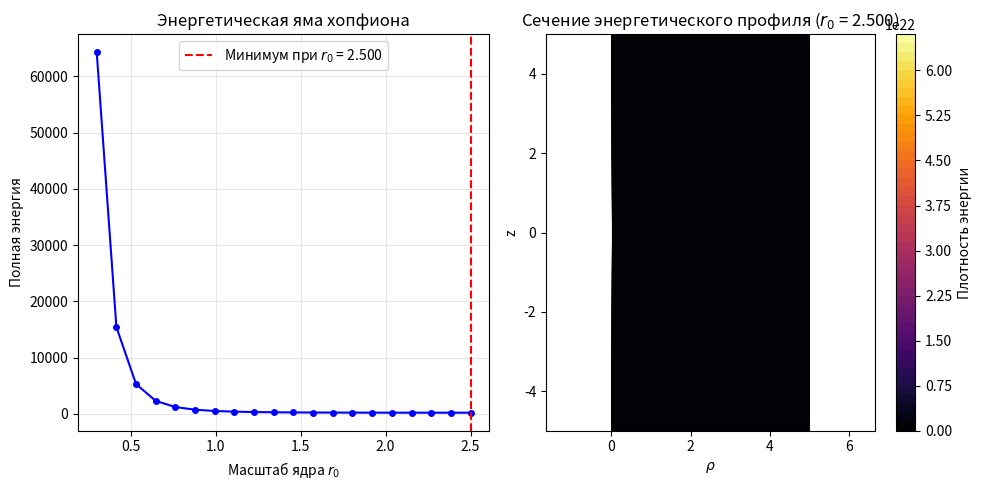
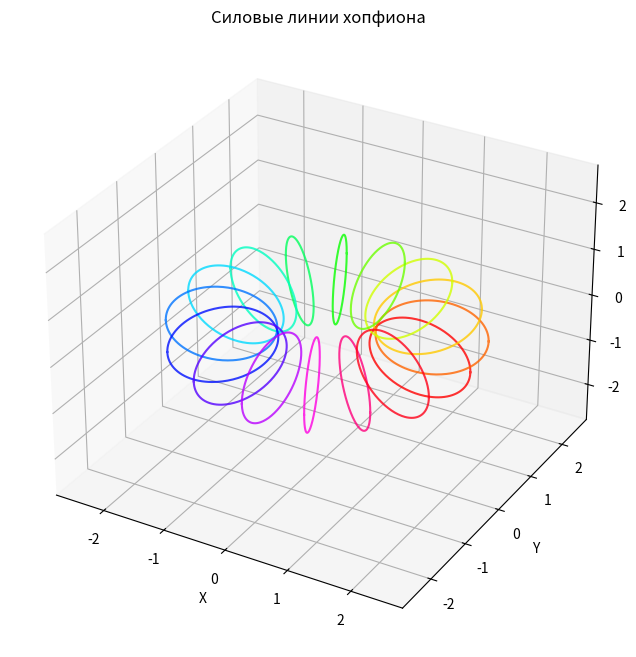

Python code for these plots, in order:
import numpy as np
import matplotlib.pyplot as plt
from mpl_toolkits.mplot3d import Axes3D
from scipy.integrate import simpson
import time

# ------------------------------------------------------------
# Параметры вселенной
# ------------------------------------------------------------
alpha = 0.0072973525693   # постоянная тонкой структуры

# ------------------------------------------------------------
# Аналитическое поле хопфиона (Q_H = 1)
# ------------------------------------------------------------
def hopfion_field(rho, z, phi, r0=1.0):
    """Векторное поле n = (nx, ny, nz) в цилиндрических координатах."""
    denom = rho**2 + z**2 + r0**2
    nx = (2 * rho * z * np.cos(phi) - 2 * rho * r0 * np.sin(phi)) / denom
    ny = (2 * rho * z * np.sin(phi) + 2 * rho * r0 * np.cos(phi)) / denom
    nz = (rho**2 - z**2 - r0**2) / denom
    return nx, ny, nz

# ------------------------------------------------------------
# Аналитические плотности энергии (векторизованные)
# ------------------------------------------------------------
def energy_density_analytic(rho, z, r0=1.0):
    """
    Возвращает полную плотность энергии: e2 + e4 + e0.
    Все производные вычислены аналитически для отображения Хопфа.
    """
    denom = rho**2 + z**2 + r0**2
    denom2 = denom**2
    denom3 = denom**3

    # Для избежания деления на ноль в rho=0 используем малое смещение
    rho_safe = np.where(rho < 1e-12, 1e-12, rho)

    # --- I2: (∂_i n)^2 ---
    # Аналитически: (∂_i n)^2 = 8 (r0^2 + z^2 + rho^2)^{-2}
    # Это точное выражение для данного отображения Хопфа.
    grad2 = 8.0 / denom2

    # --- I4: (n · [∂_x n × ∂_y n])^2 + ... (топологическая плотность) ---
    # Для хопфиона Q_H=1: n·(∂_ρ n × ∂_φ n) = (4 r0)/(rho * denom^2)
    # Плотность I4 есть квадрат этой величины.
    top_density = (4.0 * r0) / (rho_safe * denom2)
    e4 = top_density**2

    # --- I0: массовый член 3α (1 - n_z) ---
    nz = (rho**2 - z**2 - r0**2) / denom
    e0 = 3.0 * alpha * (1.0 - nz)

    return grad2 + e4 + e0

# ------------------------------------------------------------
# Быстрое интегрирование по цилиндрической сетке
# ------------------------------------------------------------
def total_energy_fast(r0, rho_max=15.0, z_max=15.0, n_rho=300, n_z=300):
    """
    Вычисляет полную энергию интегрированием по цилиндрическим координатам.
    Возвращает энергию и сетки для визуализации.
    """
    rho = np.linspace(0, rho_max, n_rho)
    z = np.linspace(-z_max, z_max, n_z)
    RHO, Z = np.meshgrid(rho, z, indexing='ij')

    # Вычисляем плотность энергии (уже умноженную на 2π rho)
    # Формула: E = ∫ 2π rho d rho dz * energy_density
    dens = energy_density_analytic(RHO, Z, r0)
    integrand = 2.0 * np.pi * RHO * dens

    # Интегрируем методом Симпсона
    integral_rho = simpson(integrand, x=rho, axis=0)
    total_E = simpson(integral_rho, x=z)
    E_coulomb = 0.6 * alpha / r0
    return total_E + E_coulomb, RHO, Z, dens
    
# ------------------------------------------------------------
# Сканирование по масштабу r0 и построение ямы
# ------------------------------------------------------------
print("Сканирование масштаба ядра r0...")
r0_vals = np.linspace(0.3, 2.5, 20)
energies = []
start_time = time.time()
for r0 in r0_vals:
    E, _, _, _ = total_energy_fast(r0, rho_max=12.0, z_max=12.0, n_rho=200, n_z=200)
    energies.append(E)
    print(f"r0 = {r0:.2f} → E = {E:.6f}")
print(f"Сканирование завершено за {time.time()-start_time:.2f} сек")

# ------------------------------------------------------------
# Визуализация энергетической ямы
# ------------------------------------------------------------
plt.figure(figsize=(10,5))
plt.subplot(121)
plt.plot(r0_vals, energies, 'b-o', markersize=4)
plt.xlabel('Масштаб ядра $r_0$')
plt.ylabel('Полная энергия')
plt.title('Энергетическая яма хопфиона')
plt.grid(alpha=0.3)

# Находим минимум
min_idx = np.argmin(energies)
r0_min = r0_vals[min_idx]
plt.axvline(r0_min, color='red', linestyle='--', label=f'Минимум при $r_0$ = {r0_min:.3f}')
plt.legend()

# ------------------------------------------------------------
# Энергетический профиль (2D-сечение)
# ------------------------------------------------------------
print("\nПостроение 2D-профиля плотности энергии...")
E_opt, RHO, Z, DENS = total_energy_fast(r0_min, rho_max=5.0, z_max=5.0, n_rho=400, n_z=400)

plt.subplot(122)
# Логарифмический масштаб для контраста
plt.contourf(RHO, Z, DENS, levels=50, cmap='inferno')
plt.colorbar(label='Плотность энергии')
plt.xlabel(r'$\rho$')
plt.ylabel('z')
plt.title(f'Сечение энергетического профиля ($r_0$ = {r0_min:.3f})')
plt.axis('equal')

plt.tight_layout()
plt.savefig('hopfion_energy_well.png', dpi=150)
plt.show()

# ------------------------------------------------------------
# 3D-визуализация силовых линий (опционально)
# ------------------------------------------------------------
print("\nГенерация 3D-визуализации линий поля...")
fig = plt.figure(figsize=(8,8))
ax = fig.add_subplot(111, projection='3d')

# Параметры тора, по которому будем рисовать линии
R_torus = 1.5
a_torus = 0.8
n_lines = 16
theta_vals = np.linspace(0, 2*np.pi, n_lines, endpoint=False)

# Цветовая карта для линий
colors = plt.cm.hsv(np.linspace(0, 1, n_lines))

for i, theta in enumerate(theta_vals):
    s = np.linspace(0, 2*np.pi, 200)
    x = (R_torus + a_torus * np.cos(s)) * np.cos(theta)
    y = (R_torus + a_torus * np.cos(s)) * np.sin(theta)
    z = a_torus * np.sin(s)

    # Вычисляем поле в этих точках
    rho = np.sqrt(x**2 + y**2)
    phi = np.arctan2(y, x)
    nx, ny, nz = hopfion_field(rho, z, phi, r0=r0_min)

    # Рисуем линию с цветом, зависящим от направления поля (можно просто одноцветные)
    ax.plot(x, y, z, color=colors[i], lw=1.5, alpha=0.8)

# Настройки вида
ax.set_xlim([-2.8, 2.8])
ax.set_ylim([-2.8, 2.8])
ax.set_zlim([-2.8, 2.8])
ax.set_xlabel('X')
ax.set_ylabel('Y')
ax.set_zlabel('Z')
ax.set_title('Силовые линии хопфиона')
plt.savefig('hopfion_3d_lines.png', dpi=150)
plt.show()

print("\nГотово! Проверьте сохранённые изображения.")
